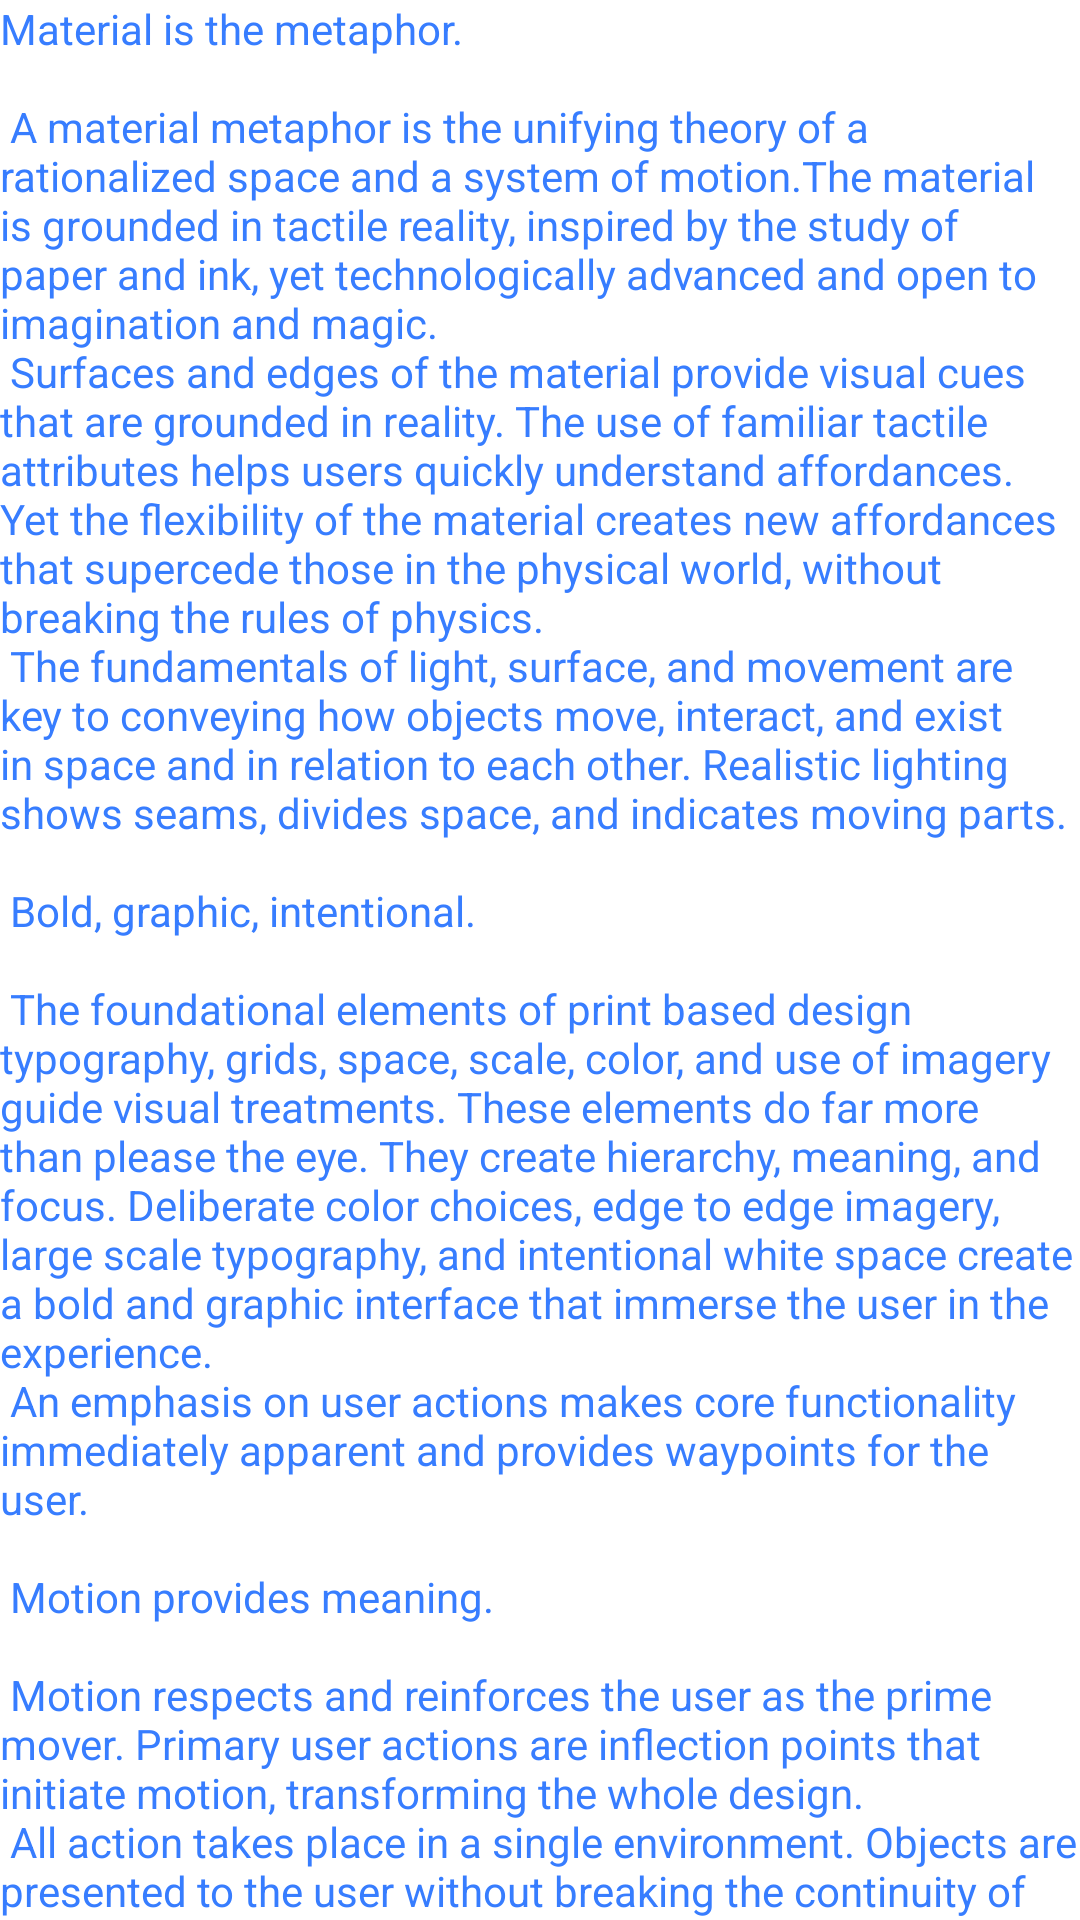

Android layout source for this screen:
<!-- AndroidManifest.xml: application theme Theme.Meetmax -->
<!-- res/layout/fragment_notifications.xml -->
<?xml version="1.0" encoding="utf-8"?>
<androidx.core.widget.NestedScrollView xmlns:android="http://schemas.android.com/apk/res/android"
    xmlns:tools="http://schemas.android.com/tools"
    android:layout_width="match_parent"
    android:layout_height="match_parent"
    android:background="@color/white"
    tools:context=".NotificationsFragment">

    <TextView
        android:layout_width="wrap_content"
        android:layout_height="wrap_content"
        android:textColor="@color/blue"
        android:layout_margin="@dimen/text_margin"
        android:text="@string/large_text" />
</androidx.core.widget.NestedScrollView>
<!-- resources referenced by this layout -->
<resources>
  <color name="blue">#377DFF</color>
  <color name="white">#FFFFFFFF</color>
  <color name="purple_500">#FF6200EE</color>
  <color name="purple_700">#FF3700B3</color>
  <color name="teal_200">#FF03DAC5</color>
  <color name="teal_700">#FF018786</color>
  <color name="black">#FF000000</color>
</resources>
